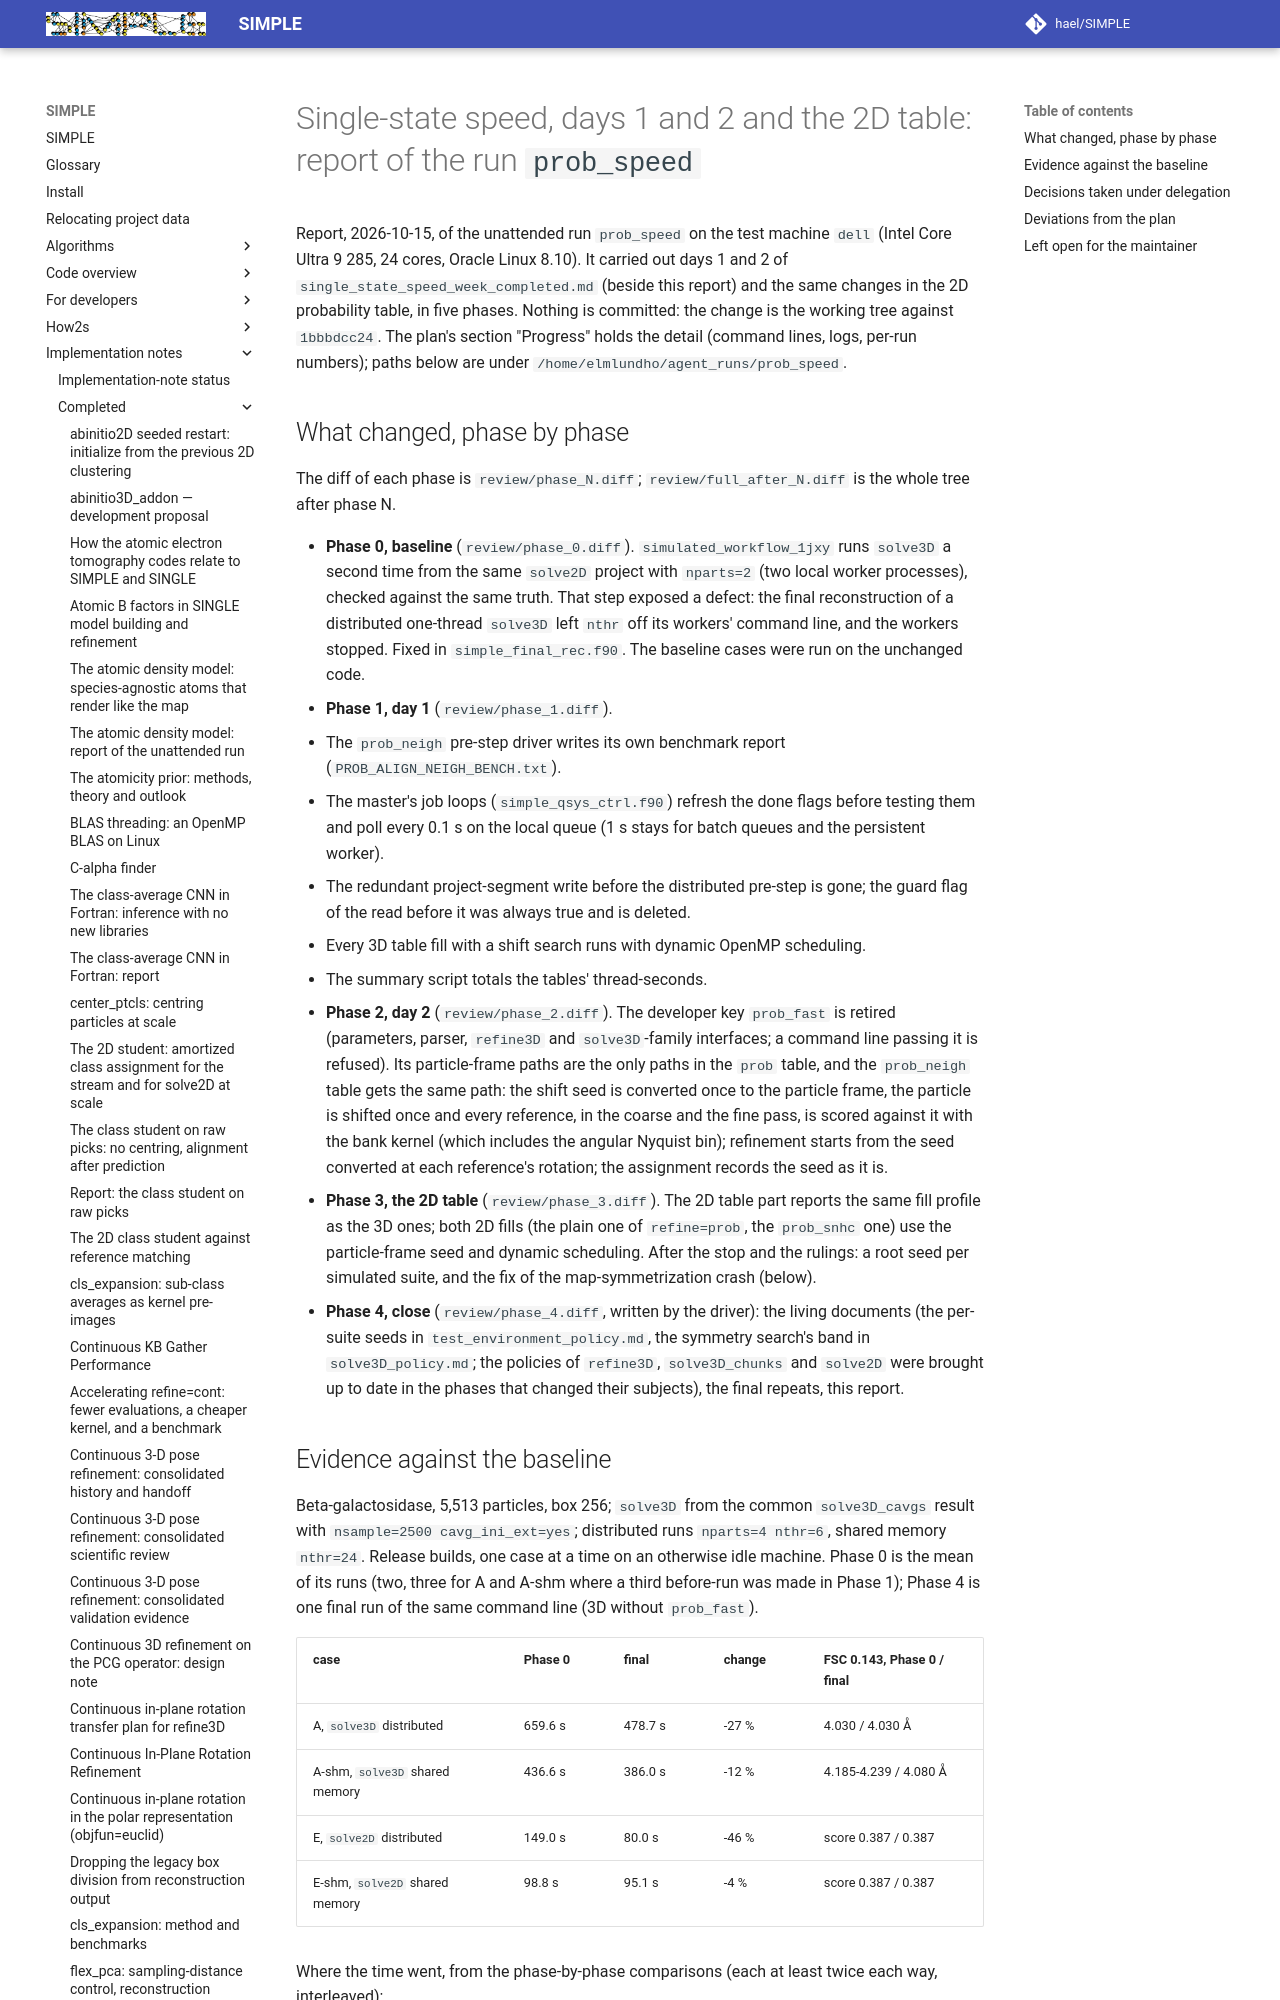

repository: hael/SIMPLE · page: implementation_notes/completed/single_state_speed_week_report.html · generator: mkdocs

# Single-state speed, days 1 and 2 and the 2D table: report of the run `prob_speed`

Report, 2026-10-15, of the unattended run `prob_speed` on the test machine
`dell` (Intel Core Ultra 9 285, 24 cores, Oracle Linux 8.10). It carried out
days 1 and 2 of `single_state_speed_week_completed.md` (beside this report) and the
same changes in the 2D probability table, in five phases. Nothing is
committed: the change is the working tree against `1bbbdcc24`. The plan's
section "Progress" holds the detail (command lines, logs, per-run numbers);
paths below are under `/home/elmlundho/agent_runs/prob_speed`.
